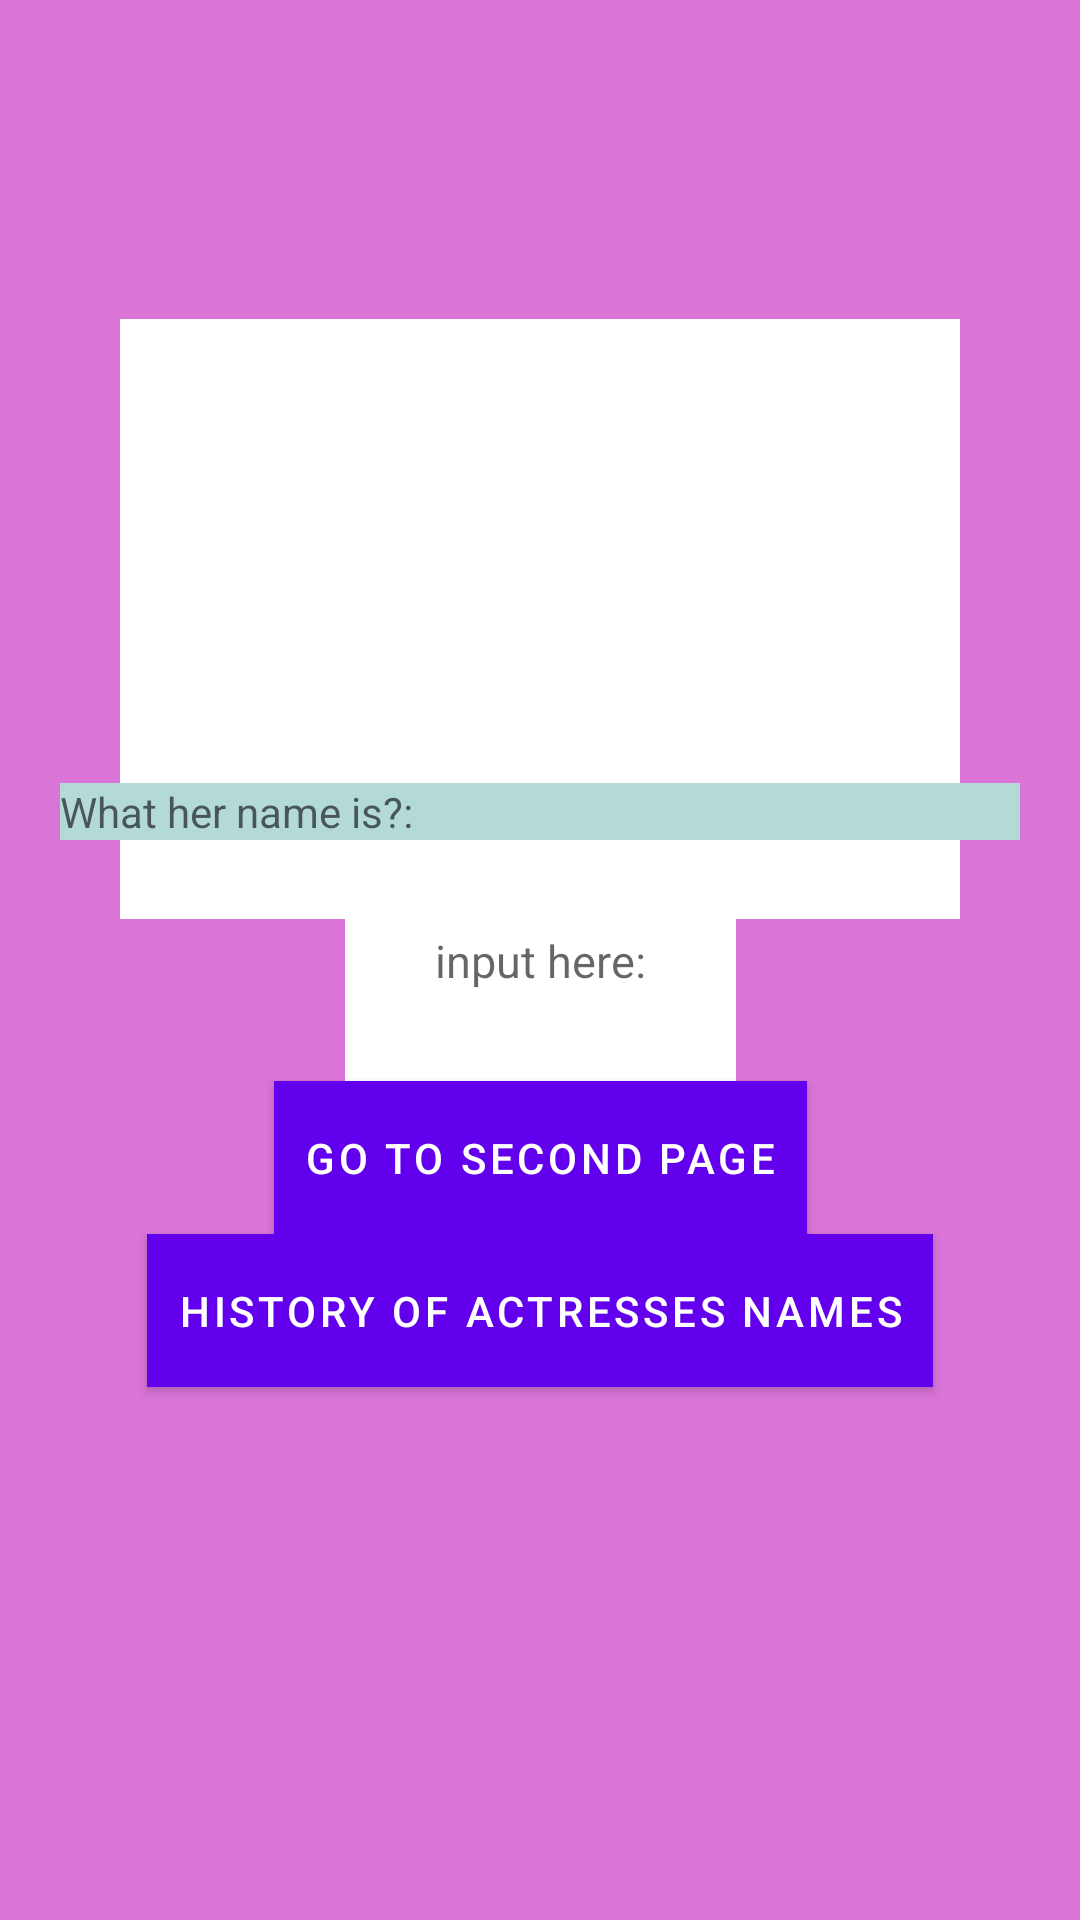

This screen was rendered from an Android layout file. Write that file and the resources it references.
<!-- AndroidManifest.xml: application theme Theme.Kotlin_1lesson -->
<!-- res/layout/activity_main.xml -->
<?xml version="1.0" encoding="utf-8"?>
<androidx.constraintlayout.widget.ConstraintLayout xmlns:android="http://schemas.android.com/apk/res/android"
    xmlns:app="http://schemas.android.com/apk/res-auto"
    xmlns:tools="http://schemas.android.com/tools"
    android:layout_width="match_parent"
    android:layout_height="match_parent"
    android:orientation="vertical"
    android:background="#DA75D7"
    android:padding="20dp"
    tools:context=".MainActivity">


    <ImageView
        android:layout_width="280dp"
        android:layout_height="200dp"
        android:layout_marginTop="88dp"
        app:layout_constraintBottom_toTopOf="@+id/textView"
        app:layout_constraintEnd_toEndOf="parent"
        app:layout_constraintHorizontal_bias="0.498"
        app:layout_constraintStart_toStartOf="parent"
        app:layout_constraintTop_toTopOf="parent"
        app:layout_constraintVertical_bias="0.04"
        android:background="@color/white"
        android:src="@drawable/jolie_wallpaper"/>

    <TextView
        android:id="@+id/textView"
        android:layout_width="match_parent"
        android:layout_height="wrap_content"
        android:background="#B3DAD7"
        android:hint="What her name is?:"
        android:labelFor="@id/edit_text_input1"
        app:layout_constraintBottom_toTopOf="@id/edit_text_input1" />

    <EditText
        android:id="@+id/edit_text_input1"
        android:layout_width="wrap_content"
        android:layout_height="wrap_content"
        android:hint="input here:"
        android:textSize="15sp"
        app:layout_constraintBottom_toBottomOf="parent"
        app:layout_constraintLeft_toLeftOf="parent"
        app:layout_constraintRight_toRightOf="parent"
        app:layout_constraintTop_toTopOf="parent"
                android:background="@color/white"
        android:padding="30dp"/>

    <com.google.android.material.button.MaterialButton
        android:id="@+id/btn_go_second_page"
        android:layout_width="wrap_content"
        android:layout_height="wrap_content"
        app:layout_constraintTop_toBottomOf="@id/edit_text_input1"
        app:layout_constraintLeft_toLeftOf="parent"
        app:layout_constraintRight_toRightOf="parent"
        android:text="Go to second page"
        app:cornerRadius="26dp"
        android:background="#490846"
        android:padding="10dp"
        />

    <com.google.android.material.button.MaterialButton
        android:id="@+id/btn_go_recycler"
        android:layout_width="wrap_content"
        android:layout_height="wrap_content"
        app:layout_constraintTop_toBottomOf="@id/btn_go_second_page"
        app:layout_constraintLeft_toLeftOf="parent"
        app:layout_constraintRight_toRightOf="parent"
        android:text="history of actresses names"
        app:cornerRadius="26dp"
        android:background="#490846"
        android:padding="10dp"
        />


</androidx.constraintlayout.widget.ConstraintLayout>
<!-- resources referenced by this layout -->
<resources>
  <style name="Theme.Kotlin_1lesson" parent="Theme.MaterialComponents.DayNight.DarkActionBar">
          
          <item name="colorPrimary">@color/purple_500</item>
          <item name="colorPrimaryVariant">@color/purple_700</item>
          <item name="colorOnPrimary">@color/white</item>
          
          <item name="colorSecondary">@color/teal_200</item>
          <item name="colorSecondaryVariant">@color/teal_700</item>
          <item name="colorOnSecondary">@color/black</item>
          
          <item name="android:statusBarColor" tools:targetApi="l">?attr/colorPrimaryVariant</item>
          
      </style>
  <!-- not gathered from this repository: default colours our renderer supplied (Android Studio template values) -->
  <color name="purple_500">#FF6200EE</color>
  <color name="purple_700">#FF3700B3</color>
  <color name="teal_200">#FF03DAC5</color>
  <color name="teal_700">#FF018786</color>
  <color name="black">#FF000000</color>
  <color name="white">#FFFFFFFF</color>
</resources>
